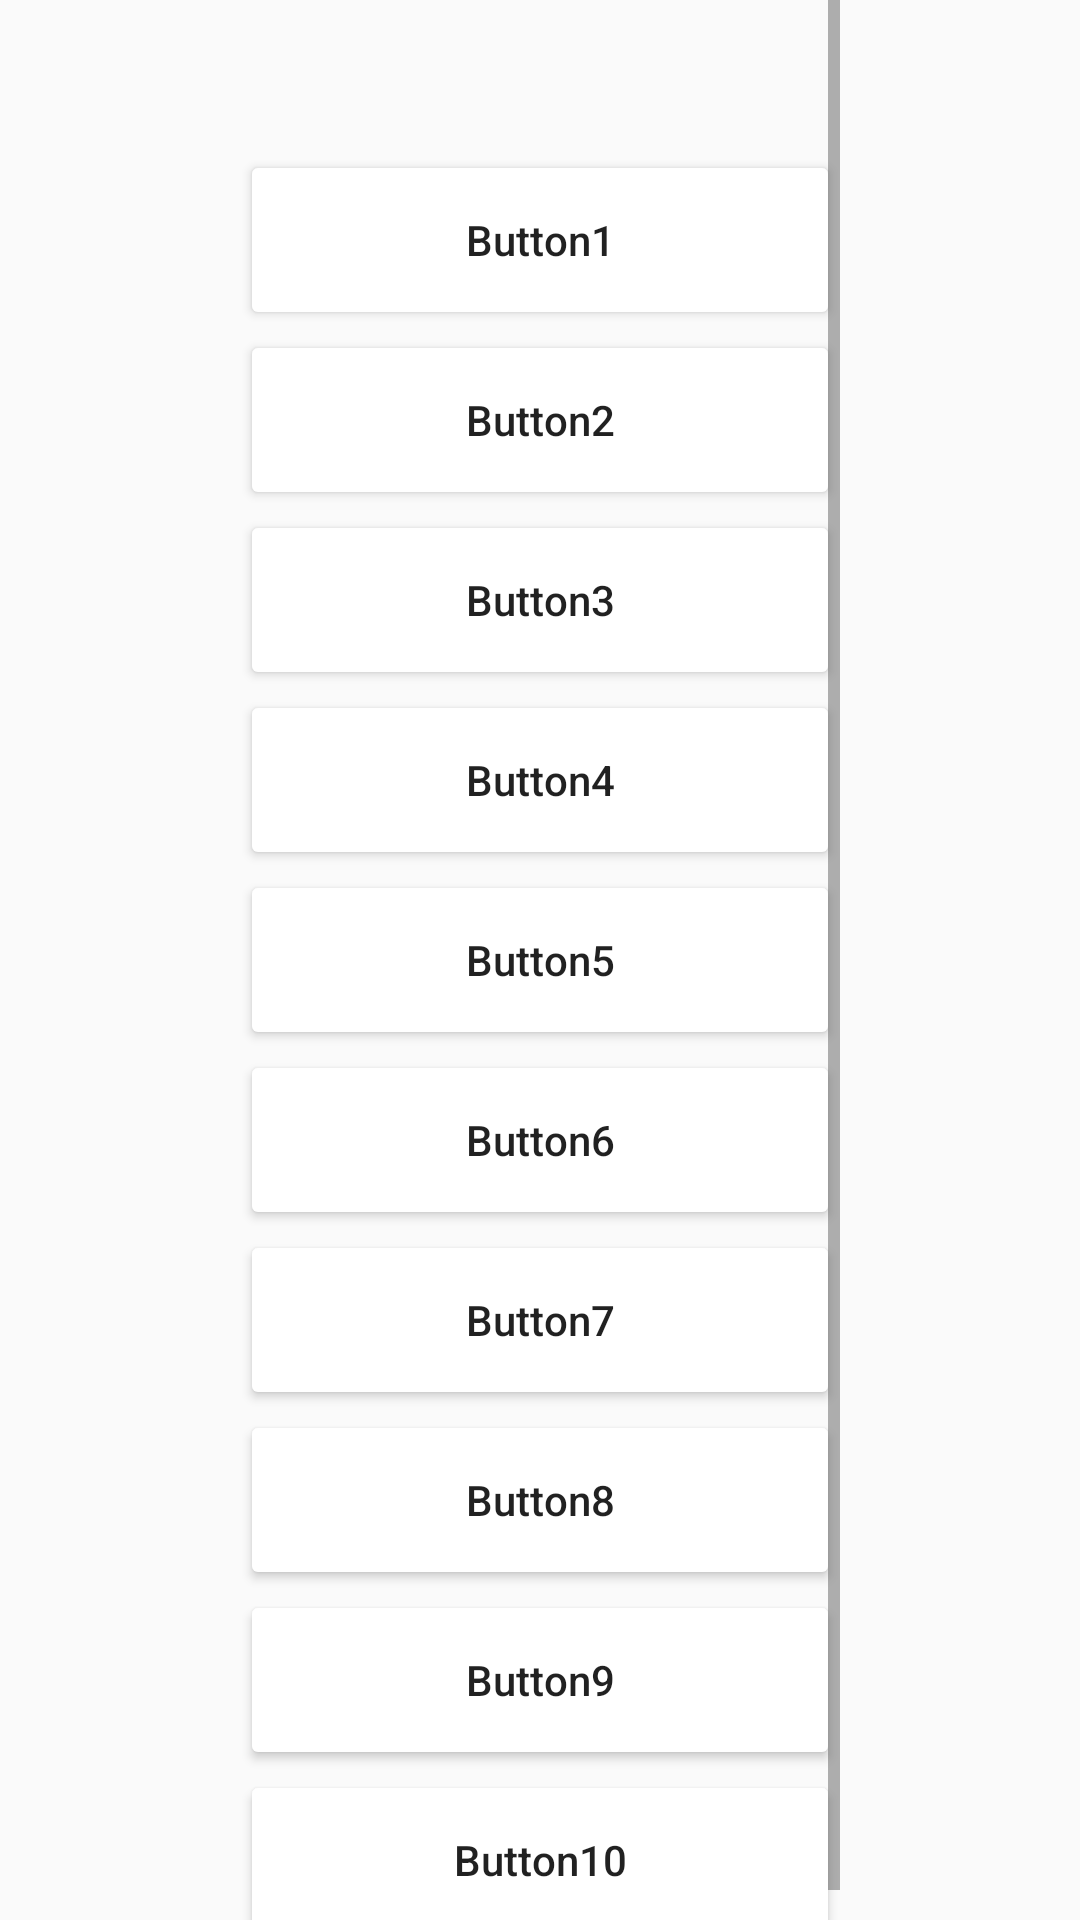

Write the Android layout XML for this screen, with the resource values it uses.
<!-- AndroidManifest.xml: application theme Theme.Helloworld -->
<!-- res/layout/activity_frame_layout.xml -->
<?xml version="1.0" encoding="utf-8"?>
<androidx.constraintlayout.widget.ConstraintLayout xmlns:android="http://schemas.android.com/apk/res/android"
    xmlns:app="http://schemas.android.com/apk/res-auto"
    xmlns:tools="http://schemas.android.com/tools"
    android:layout_width="match_parent"
    android:layout_height="match_parent"
    tools:context=".FrameLayout">

    <ScrollView
        android:layout_width="wrap_content"
        android:layout_height="wrap_content"
        app:layout_constraintEnd_toEndOf="parent"
        app:layout_constraintStart_toStartOf="parent"
        app:layout_constraintTop_toTopOf="parent">

        <LinearLayout
            android:layout_width="wrap_content"
            android:layout_height="wrap_content"
            android:orientation="vertical"
            android:layout_marginTop="50dp"
            >

            <Button
                android:layout_width="200dp"
                android:layout_height="60dp"
                android:backgroundTint="@color/grey"
                android:text="@string/frame_button1"
                android:textAllCaps="false"/>

            <Button
                android:layout_width="200dp"
                android:layout_height="60dp"
                android:backgroundTint="@color/grey"
                android:text="@string/frame_button2"
                android:textAllCaps="false"/>

            <Button
                android:layout_width="200dp"
                android:layout_height="60dp"
                android:backgroundTint="@color/grey"
                android:text="@string/frame_button3"
                android:textAllCaps="false"/>

            <Button
                android:layout_width="200dp"
                android:layout_height="60dp"
                android:backgroundTint="@color/grey"
                android:text="@string/frame_button4"
                android:textAllCaps="false"/>

            <Button
                android:layout_width="200dp"
                android:layout_height="60dp"
                android:backgroundTint="@color/grey"
                android:text="@string/frame_button5"
                android:textAllCaps="false"/>

            <Button
                android:layout_width="200dp"
                android:layout_height="60dp"
                android:backgroundTint="@color/grey"
                android:text="@string/frame_button6"
                android:textAllCaps="false"/>

            <Button
                android:layout_width="200dp"
                android:layout_height="60dp"
                android:backgroundTint="@color/grey"
                android:text="@string/frame_button7"
                android:textAllCaps="false"/>

            <Button
                android:layout_width="200dp"
                android:layout_height="60dp"
                android:backgroundTint="@color/grey"
                android:text="@string/frame_button8"
                android:textAllCaps="false"/>

            <Button
                android:layout_width="200dp"
                android:layout_height="60dp"
                android:backgroundTint="@color/grey"
                android:text="@string/frame_button9"
                android:textAllCaps="false"/>

            <Button
                android:layout_width="200dp"
                android:layout_height="60dp"
                android:backgroundTint="@color/grey"
                android:text="@string/frame_button10"
                android:textAllCaps="false"/>



        </LinearLayout>

    </ScrollView>

</androidx.constraintlayout.widget.ConstraintLayout>
<!-- resources referenced by this layout -->
<resources>
  <string name="frame_button1">Button1</string>
  <string name="frame_button10">Button10</string>
  <string name="frame_button2">Button2</string>
  <string name="frame_button3">Button3</string>
  <string name="frame_button4">Button4</string>
  <string name="frame_button5">Button5</string>
  <string name="frame_button6">Button6</string>
  <string name="frame_button7">Button7</string>
  <string name="frame_button8">Button8</string>
  <string name="frame_button9">Button9</string>
  <style name="Theme.Helloworld" parent="Base.Theme.AppCompat.Light.DarkActionBar">
          
          <item name="colorPrimary">@color/purple_500</item>
          <item name="colorPrimaryVariant">@color/purple_700</item>
          <item name="colorOnPrimary">@color/white</item>
          
          <item name="colorSecondary">@color/teal_200</item>
          <item name="colorSecondaryVariant">@color/teal_700</item>
          <item name="colorOnSecondary">@color/black</item>
          
          <item name="android:statusBarColor" tools:targetApi="l">?attr/colorPrimaryVariant</item>
          
      </style>
  <!-- not gathered from this repository: default colours our renderer supplied (Android Studio template values) -->
  <color name="purple_500">#FF6200EE</color>
  <color name="purple_700">#FF3700B3</color>
  <color name="teal_200">#FF03DAC5</color>
  <color name="teal_700">#FF018786</color>
  <color name="black">#FF000000</color>
  <color name="white">#FFFFFFFF</color>
</resources>
